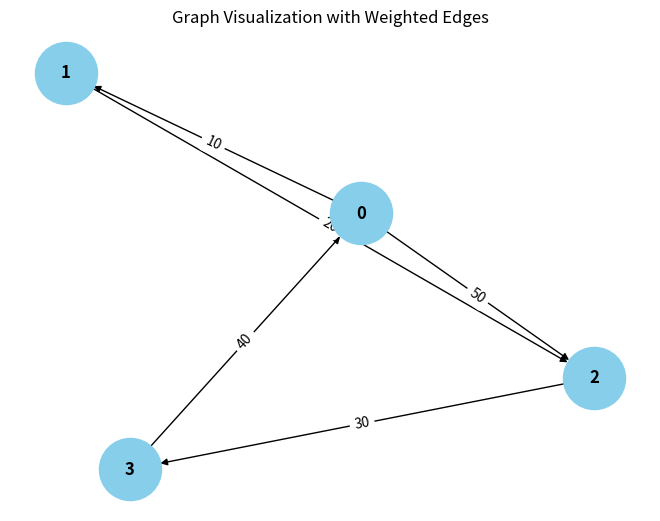

Generate this figure with matplotlib:
from collections import defaultdict

# ---------------------------
# WeightedGraph Class
# ---------------------------
class WeightedGraph:
    def __init__(self, vertices):
        self.vertices = vertices
        self.adj_list = {i: [] for i in range(vertices)}  # Adjacency list for the graph
        self.edges = []  # List to store the edges (u, v, weight)

    def add_edge(self, u, v, weight):
        """Add a single edge to the graph."""
        if (u, v, weight) not in self.edges:
            self.edges.append((u, v, weight))
            self.adj_list[u].append((v, weight))

    def add_multiple_edges(self, edges):
        """Add multiple edges at once."""
        for u, v, weight in edges:
            self.add_edge(u, v, weight)

    def get_edges(self):
        """Return all edges in the graph."""
        return self.edges

    def print_edges(self):
        """Print the edges of the graph."""
        print("Edges in the graph:")
        for u, v, weight in self.edges:
            print(f"{u} -> {v} (Weight: {weight})")

    def print_adj_list(self):
        """Print the adjacency list of the graph."""
        print("Adjacency List of the graph:")
        for u in self.adj_list:
            print(f"{u} -> {self.adj_list[u]}")

    def is_cyclic_directed(self):
        """Detect if there is a cycle in a directed graph using DFS."""
        visited = [False] * self.vertices
        rec_stack = [False] * self.vertices

        def dfs(v):
            visited[v] = True
            rec_stack[v] = True
            for neighbor, _ in self.adj_list[v]:
                if not visited[neighbor] and dfs(neighbor):
                    return True
                elif rec_stack[neighbor]:
                    return True
            rec_stack[v] = False
            return False

        for node in range(self.vertices):
            if not visited[node]:
                if dfs(node):
                    return True
        return False

    def is_cyclic_undirected(self):
        """Detect if there is a cycle in an undirected graph using DFS."""
        visited = [False] * self.vertices

        def dfs(v, parent):
            visited[v] = True
            for neighbor, _ in self.adj_list[v]:
                if not visited[neighbor]:
                    if dfs(neighbor, v):
                        return True
                elif parent != neighbor:
                    return True
            return False

        for node in range(self.vertices):
            if not visited[node]:
                if dfs(node, -1):
                    return True
        return False

    def is_negative_cycle(self):
        """Detect if there is a negative cycle using Bellman-Ford."""
        dist = [float("inf")] * self.vertices
        dist[0] = 0  # Start from node 0

        for _ in range(self.vertices - 1):
            for u, v, weight in self.edges:
                if dist[u] != float("inf") and dist[u] + weight < dist[v]:
                    dist[v] = dist[u] + weight

        for u, v, weight in self.edges:
            if dist[u] <= float("inf") and dist[u] + weight < dist[v]:
                return True  # Negative cycle detected
        return False

    def reset_graph(self):
        """Reset the graph to its empty state."""
        self.edges = []  # Clear all edges
        self.adj_list = {i: [] for i in range(self.vertices)}  # Reset adjacency list for each vertex

    def union(self, parent, u, v):
        """Union-find helper function."""
        root_u = self.find_parent(parent, u)
        root_v = self.find_parent(parent, v)
        if root_u != root_v:
            parent[root_u] = root_v

    def find_parent(self, parent, v):
        """Find the root of the node using path compression."""
        if parent[v] == -1:
            return v
        parent[v] = self.find_parent(parent, parent[v])
        return parent[v]

    def is_cyclic_undirected_union_find(self):
        """Detect cycles in an undirected graph using Union-Find."""
        parent = [-1] * self.vertices

        for u, v, _ in self.edges:
            x = self.find_parent(parent, u)
            y = self.find_parent(parent, v)

            if x == y:
                return True
            self.union(parent, x, y)
        return False

    # ---------------------------
    # Helper functions for testing
    # ---------------------------

    def reset_graph_helper(self):
        """Reset the graph to an empty state for testing."""
        self.edges = []
        self.adj_list = defaultdict(list)

    def get_edges_helper(self):
        """Return all edges for testing."""
        return self.edges

    def add_multiple_edges_helper(self, edges):
        """Add multiple edges for testing."""
        for edge in edges:
            self.add_edge(*edge)

# ---------------------------
# Helper Class for Cycle Test Results
# ---------------------------
class CycleDetectionResults:
    def __init__(self):
        self.directed_cycle_detected = False
        self.undirected_cycle_detected = False
        self.negative_cycle_detected = False

# ---------------------------
# Additional Functionalities
# ---------------------------

class GraphRenderer:
    def __init__(self, graph):
        """Initialize the renderer for visualizing the graph."""
        self.graph = graph

    def render_edges(self):
        """Render the edges of the graph."""
        print("\nRendering edges of the graph:")
        for u, v, weight in self.graph.get_edges():
            print(f"{u} -> {v} (Weight: {weight})")

    def render_adj_list(self):
        """Render the adjacency list of the graph."""
        print("\nRendering adjacency list:")
        self.graph.print_adj_list()

    def render_summary(self):
        """Render a summary of the graph."""
        print("\nGraph summary:")
        print(f"Total vertices: {self.graph.vertices}")
        print(f"Total edges: {len(self.graph.get_edges())}")
        print(f"Is cyclic (directed): {self.graph.is_cyclic_directed()}")
        print(f"Is cyclic (undirected): {self.graph.is_cyclic_undirected()}")
        print(f"Has negative cycle: {self.graph.is_negative_cycle()}")

import matplotlib.pyplot as plt
import networkx as nx

class WeightedGraphVisualization:
    def __init__(self, graph):
        """Initialize the visualization of weighted graph."""
        self.graph = graph

    def visualize(self):
        """Visualize the graph with weighted edges using networkx and matplotlib."""
        G = nx.DiGraph()  # Using DiGraph for directed graph visualization

        # Add edges to the networkx graph
        for u, v, weight in self.graph.get_edges():
            G.add_edge(u, v, weight=weight)

        # Draw the graph
        pos = nx.spring_layout(G)  # Layout for node positioning
        edge_labels = nx.get_edge_attributes(G, 'weight')

        # Draw nodes, edges, and labels
        nx.draw(G, pos, with_labels=True, node_color='skyblue', node_size=2000, font_size=12, font_weight='bold')
        nx.draw_networkx_edge_labels(G, pos, edge_labels=edge_labels)

        # Display the plot
        plt.title("Graph Visualization with Weighted Edges")
        plt.show()


# ---------------------------
# Main Program
# ---------------------------

class WeightedGraphHandler:
    def __init__(self, vertices):
        """Initialize the graph handler."""
        self.graph = WeightedGraph(vertices)
        self.renderer = GraphRenderer(self.graph)
        self.visualizer = WeightedGraphVisualization(self.graph)

    def add_edges(self, edges):
        """Add edges to the graph."""
        for edge in edges:
            self.graph.add_edge(*edge)

    def render_graph(self):
        """Render the graph using the renderer."""
        self.renderer.render_edges()
        self.renderer.render_adj_list()

    def visualize_graph(self):
        """Visualize the graph using the visualizer."""
        self.visualizer.visualize()

    def cycle_detection_summary(self):
        """Print the cycle detection summary."""
        print("\nCycle detection summary:")
        print(f"Directed cycle detected: {self.graph.is_cyclic_directed()}")
        print(f"Undirected cycle detected: {self.graph.is_cyclic_undirected()}")
        print(f"Negative cycle detected: {self.graph.is_negative_cycle()}")

# ---------------------------
# Extended Graph Operations
# ---------------------------

class GraphCycleAnalysis:
    def __init__(self, graph):
        """Initialize cycle analysis on the graph."""
        self.graph = graph
        self.results = CycleDetectionResults()

    def analyze_cycles(self):
        """Analyze different types of cycles in the graph."""
        self.results.directed_cycle_detected = self.graph.is_cyclic_directed()
        self.results.undirected_cycle_detected = self.graph.is_cyclic_undirected()
        self.results.negative_cycle_detected = self.graph.is_negative_cycle()

    def print_analysis(self):
        """Print the analysis results."""
        print(f"Directed cycle detected: {self.results.directed_cycle_detected}")
        print(f"Undirected cycle detected: {self.results.undirected_cycle_detected}")
        print(f"Negative cycle detected: {self.results.negative_cycle_detected}")

# ---------------------------
# Main Function
# ---------------------------

if __name__ == "__main__":
    # Create a graph with 4 vertices (0, 1, 2, 3)
    graph_handler = WeightedGraphHandler(4)

    # Add some sample edges (u, v, weight)
    edges = [
        (0, 1, 10),  # Edge from 0 to 1 with weight 10
        (1, 2, 20),  # Edge from 1 to 2 with weight 20
        (2, 3, 30),  # Edge from 2 to 3 with weight 30
        (3, 0, 40),  # Edge from 3 to 0 with weight 40 (creates a directed cycle: 0 -> 1 -> 2 -> 3 -> 0)
        (0, 2, 50)  # Edge from 0 to 2 with weight 50
    ]

    # Add edges to the graph
    graph_handler.add_edges(edges)

    # Render the graph's edges and adjacency list
    graph_handler.render_graph()

    # Visualize the graph
    graph_handler.visualize_graph()

    # Detect and print the cycle results
    graph_handler.cycle_detection_summary()

    # Analyze cycles in detail
    cycle_analysis = GraphCycleAnalysis(graph_handler.graph)
    cycle_analysis.analyze_cycles()
    cycle_analysis.print_analysis()
